pico-8 play session: hold ← + tap ❎, after a click and taps of 🅾, ❎, 🅾+❎, 🅾 in the second before t = 0

[t = 2 s] hold ← ~2s, tap ❎ ~4×
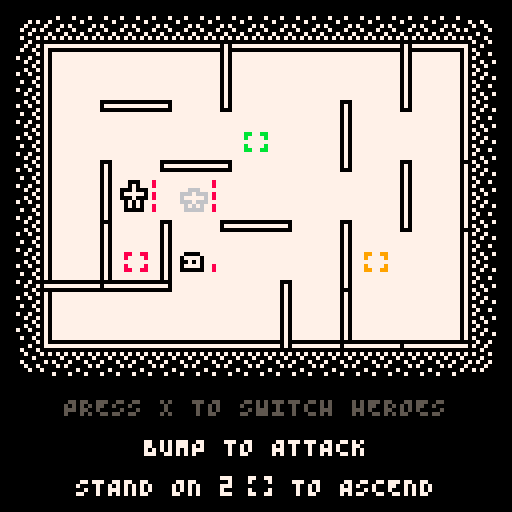
[t = 4 s] hold ← ~4s, tap ❎ ~7×
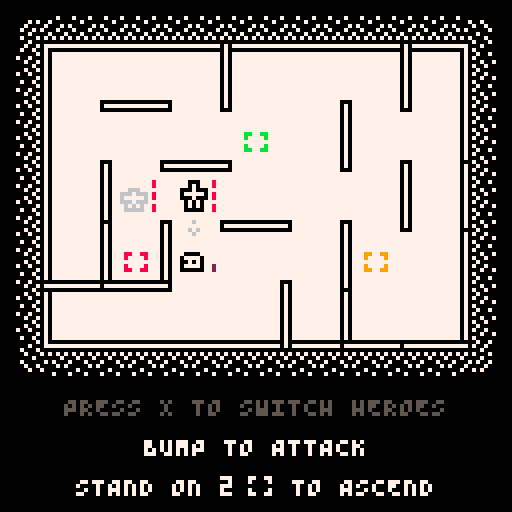

pico-8 cartridge
version 18
__lua__
function _init()
a=5
b=7
c={}
d={}
for e=1,b do
c[e]={}
for f=1,a do
c[e][f]={}
add(d,{e,f})
end
end
g={
["a_step"]=011,
["b_step"]=012,
["pad_step"]=013,
["button_step"]=021,
["advance"]=014,
["bump"]=015,
["shoot"]=016,
["jump"]=017,
["charge"]=021,
["health"]=018,
["score"]=019,
["enemy_dash"]=020,
}
h={
"a_step",
"b_step",
"pad_step",
"button_step",
"bump",
"jump",
"charge",
"health",
"score",
"enemy_dash",
"advance",
"shoot",
}
i={}
j=0
k=0
l=true
m=false
n=0
o={}
p=32
q=4
r={{0,0}}
s=false
time=0
t=false
u=false
v=false
w=007
x={}
y={}
z={}
ba={}
bb={}
bc={}
bd={}
be={}
bf={}
bg={}
bh={{-1,0},{1,0},{0,-1},{0,1}}
bi={}
bj={}
bk()
for bl in all({{2,3},{3,3},{4,3},{5,3}}) do
local bm=bn("wall_right",bl)
if bm then
bm:bo()
end
end
for bl in all({{2,3},{4,2},{6,3}}) do
local bm=bn("wall_down",bl)
if bm then
bm:bo()
end
end
bp=bq()
br=bq()
bp.bs=true
bt(bp,{3,3})
bt(br,{5,3})
bu()
bv({{2,4},{4,2},{6,4}})
function bw(bx,by,bz)
local ca={
[001]=by,
}
local cb=1
local cc=bx
for cd=1,by-1 do
cc+=cd+bz
local bl=cb+flr(cc)
ca[bl]=by-cd
cb=bl
end
return ca
end
ca=bw(12,12,4)
ce={
[001]={"baby"},
[026]={"baby","dash"},
[051]={"baby","dash","timid"},
[076]={"slime","dash","timid"},
[101]={"slime","dash","timid","grow"},
}
cf={
["baby"]=function()
cg():ch()
end,
["timid"]=function()
ci():ch()
end,
["slime"]=function()
cj():ch()
end,
["dash"]=function()
ck():ch()
end,
["grow"]=function()
cl():ch()
cl():ch()
end,
}
cm=ca[1]
cn=ce[1]
co=cp(cn)
cq(co)
cr={0,0,0}
cs=0
ct=false
cu()
music(000)
end
function _update60()
time+=1
for bl in all(y) do
if bl.cv<=0 and#bl.cw<=1 then
bl:bo()
local cx=cy(cz(bl))
if(not bl.da) db(cx,true)
end
end
if s then
if n>0 then
n-=1
elseif btnp(5) then
_init()
end
return
end
if#bj<2 then
for cd=0,3 do
if btnp(cd) then
add(bj,bh[cd+1])
end
end
if btnp(5) then
add(bj,5)
end
end
if n>0 then
n-=1
elseif bn("exit",cz(bp)) and bn("exit",cz(br)) then
j+=100
add(bi,dc())
dd({41,53},de("you escaped!"),014,007,true)
p=0
s=true
n=20
elseif bp.cv<=0 or br.cv<=0 then
add(bi,dc())
dd({46,53},de("game over"),014,007,true)
s=true
n=20
elseif l==true and#bj>0 then
if bj[1]==5 then
for bl in all(x) do
v=true
bl.bs=not bl.bs
end
df()
i["switch"]=true
else
dg():dh(bj[1])
end
del(bj,bj[1])
elseif l==false then
if di() then
dj()
bk()
bu()
bv()
p-=1
else
bu()
end
cq(y)
for bl in all(y) do
bl:dk()
end
if ce[k] then
cn=ce[k]
co=cp(cn)
cq(co)
end
k+=1
dl()
for cd=1,cr[k] do
cu()
end
if ca[k] then
cm=ca[k]
end
df()
l=true
end
dm()
local dn=false
for bl in all(h) do
if i[bl] then
dn=bl
end
i[bl]=false
end
if dn then
sfx(g[dn],3)
end
if stat(1)>1 then printh(stat(1)) end
end
function dp(dq)
local dr={0,0}
local ds={-dq[1],-dq[2]}
local dt={-dq[1]*2,-dq[2]*2}
r={dr,dt,dt,ds,dr}
end
function du(dv)
if#dv>1 then
del(dv,dv[1])
end
end
function _draw()
cls()
local cx=r[1]
camera(cx[1],cx[2])
du(r)
rectfill(11,11,116,86,007)
rect(12,12,115,85,000)
pal(006,w)
for e=12,115,8 do
spr(008,e,4)
spr(008,e,86,1,1,true,true)
end
for f=13,84,8 do
spr(007,4,f)
spr(007,116,f,1,1,true,true)
end
spr(009,4,5)
spr(010,116,5,1,1,true)
spr(010,4,85,1,1,false,true)
spr(009,116,85,1,1,true,true)
pal()
for dw in all({
z,
bb,
ba,
bf,
bd,
be,
x,
y,
bi,
bc,
}) do
for bl in all(dw) do
bl:dx()
end
end
local dy=bn("button",cz(bp))
local dz=bn("button",cz(br))
local ea=false
local eb=false
if(dy) ea=dy.color
if(dz) eb=dz.color
if s then
local ec
local ed
local ee
if p!=0 then
ec=de("you died with "..j.." gold")
else
ec=de("+100 gold for escaping")
end
local ed=64-#ec*2
print(ec,ed,99,007)
if p!=0 then
local ef=p==1 and" depth"or" depths"
ec=de(p..ef.." from the surface")
else
ec=de("total gold: "..j)
end
ed=64-#ec*2
print(ec,ed,109,007)
print(de("press x to restart"),28,119,005)
elseif not(v and u and t) then
print(de("press x to switch heroes"),16,99,v and 005 or 007)
print(de("bump to attack"),36,109,u and 005 or 007)
print(de("stand on 2"),19,119,t and 005 or 007)
palt(015,true)
pal(006,t and 005 or 007)
spr(016,61,116)
print(de("to ascend"),73,119,t and 005 or 007)
pal()
elseif eg==012 and not o[012] and(ea==012 and bp.eh==true or eb==012 and br.eh==true) then
print(de("when a hero stands on"),15,99,007)
print(",",111,99,007)
print(de("the other hero can jump"),18,109,007)
palt(15,true)
pal(005,001)
pal(006,012)
spr(018,102,96)
pal()
elseif eg==011 and not o[011] and(ea==011 and bp.eh==true or eb==011 and br.eh==true) then
print(de("when a hero stands on"),15,99,007)
print(",",111,99,007)
print(de("the other hero can shoot"),16,109,007)
palt(15,true)
pal(005,003)
pal(006,011)
spr(018,102,96)
pal()
elseif eg==008 and not o[008] and(ea==008 and bp.eh==true or eb==008 and br.eh==true) then
print(de("are refilled with health"),22,99,007)
print(de("when enemies step on them"),14,109,007)
palt(15,true)
pal(005,002)
pal(006,008)
spr(017,10,96)
pal()
elseif eg==009 and not o[009] and(ea==009 and bp.eh==true or eb==009 and br.eh==true) then
print(de("are refilled with gold"),26,99,007)
print(de("when enemies step on them"),14,109,007)
palt(15,true)
pal(005,004)
pal(006,009)
spr(017,14,96)
pal()
else
print(de("depth"),11,99,007)
print(p,34,99,007)
local ei=j..""
print(de("gold"),102,99,007)
print(ei,99-#ei*4,99,007)
spr(032,11,106,7,1)
spr(048,11,116,7,1)
spr(039,70,106,6,1)
spr(055,70,116,6,1)
end
for bl in all(bc) do
bl:dx()
end
end
function dc()
local ej={
dx=function(self)
for ek=14,114,3 do
for el=14,84,3 do
local ek=ek+(el%2*2)
if(ek<114) pset(ek,el,006)
end
end
end
}
return ej
end
function cp(dv)
local em={}
for bl in all(dv) do
add(em,bl)
end
return em
end
function en()
local en={
e=eo,
f=eo,
cw={},
ep={{010,010}},
eq={100},
er=function(self)
du(self.cw)
du(self.ep)
du(self.eq)
pal()
end,
bo=function(self)
if self.e and self.f then
del(c[self.e][self.f],self)
end
del(self.dw,self)
end,
}
return en
end
function bq()
local es=en()
es.type="hero"
es.et="enemy"
es.eu=3
es.cv=3
es.dw=x
es.eh=false
es.dh=function(self,ev)
local ew=x[1]==self and x[2] or x[1]
local ex=ey(cz(self),ev)
if ez(ex) and not bn("hero",ex) then
local fa=bn("enemy",ex)
local bm=fb(cz(self),ex)
if self.fc then
if(fa or bm) o[012]=true
if(fa) fd(fa,3,ev)
local fe=cy(cz(self))
local ff=cy(ex)
local fg={(fe[1]+ff[1])/2,fe[2]-4}
bt(self,ex)
fh(self,{fg,ff},q/2,0)
n=q
i["jump"]=true
l=false
elseif not bm then
local fi=fj(self,ev)
if self.fk and#fi>0 then
for bl in all(fi) do
fd(bl,1,{-ev[1],-ev[2]})
end
fl(self,ev)
o[011]=true
i["shoot"]=true
n=q
l=false
elseif fa then
i["bump"]=true
u=true
fd(fa,1,ev)
local fm=cy(cz(self))
local fn={fm[1]+ev[1]*4,fm[2]+ev[2]*4}
fh(self,{fn,fm},q/2,0)
n=q
l=false
else
bt(self,ex)
fh(self,{cy(ex)},q,0)
n=q
l=false
end
end
end
ew.fc=false
ew.fk=false
local em=bn("button",cz(self))
if em then
if em.color==012 then
ew.fc=true
elseif em.color==011 then
ew.fk=true
end
end
end
es.dx=function(self)
local fo=self.bs and 001 or 000
local fp=self.cw[1][1]
local fq=self.cw[1][2]
local fr=cy(cz(self))[1]
local fs=cy(cz(self))[2]
palt(015,true)
palt(000,false)
if not self.bs then
pal(000,006)
end
if self.fk then
pal(007,011)
pal(006,011)
pal(005,007)
if self.bs then
for bl in all(bh) do
local dv=cz(self)
local em={self.e+bl[1],self.f+bl[2]}
local fo=bl[2]==0 and 003 or 004
local ft
local fu
if bl[1]==-1 then
ft=true
elseif bl[2]==-1 then
fu=true
end
if#fj(self,bl)>0 and not s then
spr(fo,fr+bl[1]*8,fs+bl[2]*8,1,1,ft,fu)
end
end
end
elseif self.fc then
pal(007,012)
pal(006,012)
pal(005,007)
if self.bs then
for bl in all(bh) do
local dv=cz(self)
local em={self.e+bl[1],self.f+bl[2]}
local fo=bl[2]==0 and 003 or 004
local ft
local fu
if bl[1]==-1 then
ft=true
elseif bl[2]==-1 then
fu=true
end
if
not s and
(bn("enemy",em) or
ez(em) and fb(dv,em) and not bn("hero",em))
then
spr(fo,fr+bl[1]*8,fs+bl[2]*8,1,1,ft,fu)
end
end
end
else
pal(005,007)
if self.bs then
for bl in all(bh) do
local dv=cz(self)
local em={self.e+bl[1],self.f+bl[2]}
local fo=bl[2]==0 and 003 or 004
local ft
local fu
if bl[1]==-1 then
ft=true
elseif bl[2]==-1 then
fu=true
end
if not fb(dv,em) and bn("enemy",em) then
spr(fo,fr+bl[1]*8,fs+bl[2]*8,1,1,ft,fu)
end
end
end
end
pal(self.ep[1][1],self.ep[1][2])
spr(fo,fp,fq)
fv(fp,fq,self.cv,0,8)
self:er()
end
add(x,es)
return es
end
function fw()
local fx=en()
fx.eq={021}
fx.type="enemy"
fx.et="hero"
fx.fy=true
fx.cv=2
fx.fz=0
fx.dw=y
fx.ga=nil
fx.gb=nil
fx.dk=function(self)
if l==false then
if self.fy==true then
self.fy=false
else
self.ga=self:gc()
self.gb=self:gd()
self:ge()
self:gf()
end
end
end
fx.gc=function(self)
local gg={}
for bl in all(x) do
if gh(bl.gi,cz(self))==1 then
add(gg,bl)
end
end
if#gg>=1 then
cq(gg)
return gg[1]
else
return nil
end
end
fx.gj=function(self)
local fm=cz(self)
local ga
local gk
local gl={}
local gm
local gn=gh(bp.gi,fm)
local go=gh(br.gi,fm)
local gp=gh(bp.gq,fm)
local gr=gh(br.gq,fm)
local gs=gt(fm,x,false)
local gu=gt(fm,x,true)
if#gs>1 and#gu>0 then
gm=gu
else
gm=gs
end
cq(gm)
ga=gm[1]
gk=gh(ga.gi,fm)
local gv=gw(fm)
for bl in all(gv) do
if bn("enemy",bl) then
del(gv,bl)
end
end
for bl in all(gv) do
if gh(ga.gi,bl)<gk then
add(gl,bl)
end
end
if#gl==0 then
for bl in all(gv) do
if gh(ga.gq,bl)<gk then
add(gl,bl)
end
end
end
if#gl==0 then
gl=gv
end
if#gl>0 then
cq(gl)
return gl[1]
end
end
fx.gd=function(self)
if not self.ga then
return self:gj()
end
end
fx.ge=function(self)
if self.ga then
local ev=gx(cz(self),cz(self.ga))
fd(self.ga,1,ev)
local fm=cy(cz(self))
local fn={fm[1]+ev[1]*4,fm[2]+ev[2]*4}
fh(self,{fn,fm},q/2,2)
n=q
i["bump"]=true
end
end
fx.gf=function(self)
if self.gb then
bt(self,self.gb)
fh(self,{cy(self.gb)},q,0)
n=q
end
end
fx.dx=function(self)
local fo=self.eq[1]
local fp=self.cw[1][1]
local fq=self.cw[1][2]
palt(015,true)
palt(000,false)
if self.fy and l==false or self.fy and n==0 then
pal(000,006)
end
pal(self.ep[1][1],self.ep[1][2])
spr(fo,fp,fq)
local gy=self.fz==012 and 3 or self.fz>0 and 1 or 0
fv(fp,fq,self.cv,gy,8)
if self.cv>=1 and self.fz>006 and not s then
pal(006,self.fz)
spr(002,fp,fq)
end
self:er()
end
fx.ch=function(self)
local gz={}
for bl in all(d) do
if
not bn("hero",bl) and
not bn("enemy",bl) and
gh(bp.gi,bl)>=3 and
gh(br.gi,bl)>=3
then
add(gz,bl)
end
end
if#gz>0 then
cq(gz)
bt(self,gz[1])
else
self:bo()
end
end
add(y,fx)
return fx
end
function ci()
local fx=fw()
fx.eq={021}
fx.cv=1
fx.gd=function(self)
if not self.ga then
local fm=cz(self)
local gb=self:gj()
if gb then
if
gh(bp.gi,gb)>1 and
gh(br.gi,gb)>1
then
return gb
else
local dq=gx(cz(self),gb)
local dv=cy(cz(self))
local em={dv[1]+dq[1]*2,dv[2]+dq[2]*2}
self.eq=ha({027,021})
end
end
end
end
return fx
end
function ck()
local fx=fw()
fx.eq={026}
fx.cv=1
fx.dq={0,0}
fx.gc=function(self)
local ga
for dq in all(bh) do
local hb=fj(self,dq)[1]
if hb and ga then
local hc=gh(hb.gi,cz(self))
local hd=gh(ga.gi,cz(self))
if hc<hd then
ga=hb
self.dq=dq
end
elseif hb then
ga=hb
self.dq=dq
end
end
if ga then
return ga
else
self.dq={0,0}
return nil
end
end
fx.gd=function(self)
if not self.ga then
return self:gj()
end
end
fx.ge=function(self)
if self.ga then
fd(self.ga,1,self.dq)
local gy=cz(self.ga)
local he=cz(self)
local hf={he}
while true do
he=ey(he,self.dq)
if hg(he,gy) then
break
end
add(hf,he)
end
for cd=1,#hf do
local em=bn("button",hf[cd])
local hh=bn("charge",hf[cd])
if em and(em.color==009 or em.color==008) and not hh then
em:hi(cd*2)
end
db(cy(hf[cd]),false,1,4+cd*8)
end
bt(self,gy)
fh(self,{cy(gy)},q,0)
n=q
i["enemy_dash"]=true
self.cv=0
end
end
return fx
end
function cj()
local fx=fw()
fx.eq={022}
fx.gf=function(self)
if self.gb then
bt(cg(),cz(self))
bt(self,self.gb)
fh(self,{cy(self.gb)},q,0)
n=q
self.fy=true
end
end
fx.ge=function(self)
if self.ga then
local ev=gx(cz(self),cz(self.ga))
fd(self.ga,1,ev)
local fm=cy(cz(self))
local fn={fm[1]+ev[1]*4,fm[2]+ev[2]*4}
fh(self,{fn,fm},q/2,2)
n=q
i["enemy_bump"]=true
self.fy=true
end
end
return fx
end
function cg()
local fx=fw()
fx.cv=1
fx.eq={023}
return fx
end
function cz(hj)
return{hj.e,hj.f}
end
function hk(hl)
local dv=gw(hl)
local em={}
for bl in all(dv) do
if
not bn("enemy",bl) and
not bn("hero",bl)
then
add(em,bl)
end
end
return em
end
function cl()
local fx=fw()
fx.cv=1
fx.eq={024}
fx.hm="grow"
fx.hn=function(self)
local ho={}
for bl in all(y) do
if bl.hm=="grow"then
add(ho,bl)
end
end
del(ho,self)
cq(ho)
return ho
end
fx.hp=function(self)
local fm=cz(self)
local ho=self:hn()
local gl={}
local gm
local hq=gt(cz(self),ho,false)
local hr=gt(cz(self),ho,true)
if#hq>1 and#hr>0 then
gm=hr
else
gm=hq
end
cq(gm)
local ga=gm[1]
local gk=gh(ga.gi,fm)
if gk==0 then
return nil
end
local gv=gw(cz(self))
for bl in all(gv) do
local fa=bn("enemy",bl)
if
bn("hero",bl) or
fa and fa.hm!="grow"
then
del(gv,bl)
end
end
for bl in all(gv) do
if gh(ga.gi,bl)<gk then
add(gl,bl)
end
end
if#gl==0 then
for bl in all(gv) do
if gh(ga.gq,bl)<gk then
add(gl,bl)
end
end
end
if#gl==0 then
gl=gv
end
if#gl>0 then
cq(gl)
return gl[1]
end
end
fx.gd=function(self)
if#self:hn()>0 then
return self:hp()
elseif not self.ga then
return self:gj()
end
end
fx.gf=function(self)
if self.cv>0 then
if self.gb then
bt(self,self.gb)
fh(self,{cy(self.gb)},q,0)
n=q
end
for bl in all(c[self.e][self.f]) do
if bl!=self and bl.hm=="grow"then
self.cv=0
self.da=true
bl.cv=0
bt(hs(),cz(self))
end
end
end
end
fx.gc=function(self)
local ho=self:hn()
if#ho==0 then
local gg={}
for bl in all(x) do
if gh(bl.gi,cz(self))==1 then
add(gg,bl)
end
end
if#gg>0 then
cq(gg)
return gg[1]
end
end
end
fx.ch=function(self)
function ht(hu,hv)
for bl in all(hv) do
if
bl.e and bl.f and
gh(bl.gi,hu)<5
then
return true
end
end
return false
end
local gz={}
local hv={}
for bl in all(y) do
if bl.hm=="grow"then
add(hv,bl)
end
end
for bl in all(d) do
if not ht(bl,hv) then
add(gz,bl)
end
end
for bl in all(gz) do
if
bn("enemy",bl) or
gh(bp.gi,bl)<3 or
gh(br.gi,bl)<3
then
del(gz,bl)
end
end
if#gz>0 then
cq(gz)
bt(self,gz[1])
self.gi=hw(cz(self))
self.gq=hw(cz(self),{"enemy","hero"})
else
self:bo()
end
end
return fx
end
function hs()
local fx=fw()
fx.cv=3
fx.eq={025}
return fx
end
function gt(hl,hx,hy)
local hy=hy or{}
local gt={hx[1]}
for cd=2,#hx do
local hz=gh(hy and gt[1].gq or gt[1].gi,hl)
local ia=gh(hy and hx[cd].gq or hx[cd].gi,hl)
if ia<hz then
gt={hx[cd]}
elseif ia==hz then
add(gt,hx[cd])
end
end
return gt
end
function fl(hj,dq)
local bm=nil
local ib=cz(hj)
while bm==nil do
local ex={ib[1]+dq[1],ib[2]+dq[2]}
if
not ez(ex) or
fb(ib,ex)
then
bm=ib
end
ib=ex
end
local dv=cy(cz(hj))
local em=cy(bm)
local ic=dv[1]
local id=dv[2]
local ie=em[1]
local ig=em[2]
if hg(dq,{0,-1}) then
ic+=3
ie+=3
id-=3
ig+=0
elseif hg(dq,{0,1}) then
ic+=3
ie+=3
id+=10
ig+=7
elseif hg(dq,{-1,0}) then
ic-=3
ie+=0
id+=3
ig+=3
elseif hg(dq,{1,0}) then
ic+=10
ie+=7
id+=3
ig+=3
end
local fl={
ih=6,
dx=function(self)
rectfill(ic,id,ie,ig,011)
self.ih-=1
if self.ih==0 then
del(bc,self)
end
end,
}
add(bc,fl)
end
function ha(dr,ii)
local ii=ii or q
local ds={}
for bl in all(dr) do
for cd=1,ii do
add(ds,bl)
end
end
return ds
end
function ij(ik)
local il={}
for dw in all(ik) do
for bl in all(dw) do
add(il,bl)
end
end
return il
end
function fv(im,io,ip,iq,bz)
for cd=1,ip do
pset(im+bz,io+10-cd*3,not s and flr(time/24)%2==0 and 002 or 008)
pset(im+bz,io+9-cd*3,not s and flr(time/24)%2==0 and 002 or 008)
end
for cd=1,ip-iq do
pset(im+bz,io+10-cd*3,008)
pset(im+bz,io+9-cd*3,008)
end
end
function dl()
cr[k+2]=0
if k-cs>=cm then
if flr(rnd(2))==1 then
cr[k+1]+=1
else
cr[k]+=1
end
cs=k
end
end
function cu()
if#co==0 then
co=cp(cn)
cq(co)
end
cf[co[1]]()
del(co,co[1])
end
function dg()
if bp.bs then
return bp
else
return br
end
end
function ir(color)
if(color==012) return 001
if(color==008) return 002
if(color==011) return 003
if(color==009) return 004
if(color==014) return 002
end
function de(is)
local it=""
local dt
for cd=1,#is do
local dr=sub(is,cd,cd)
if dr!="^"then
if not dt then
for iu=1,26 do
if dr==sub("abcdefghijklmnopqrstuvwxyz",iu,iu) then
dr=sub("ABCDEFGHIJKLMNOPQRSTUVWXYZ[\\",iu,iu)
end
end
end
it=it..dr
dt=true
end
dt=not dt
end
return it
end
function ez(cz)
local iv=cz[1]
local iw=cz[2]
if
iv<1 or
iv>b or
iw<1 or
iw>a
then
return false
end
return true
end
function fh(hj,ix,ih,iy)
local iz={}
local hh=hj.cw[1]
for cd=1,iy do
add(iz,hh)
end
for bl in all(ix) do
local ja={(bl[1]-hh[1])/ih,(bl[2]-hh[2])/ih}
for iu=1,ih do
local jb=hh[1]+ja[1]
local jc=hh[2]+ja[2]
local bl={jb,jc}
add(iz,bl)
hh=bl
end
end
hj.cw=iz
end
function bt(hj,hu)
if not ez(hu) then
return
end
if hj.type=="hero"and hj.e then
hj.eh=false
local em=bn("button",hu)
local iz=bn("pad",hu)
if hj==bp then
i["a_step"]=true
local jd=bn("button",cz(br))
if(jd and not o[jd.color] and br.eh==true) eg=jd.color
else
i["b_step"]=true
local jd=bn("button",cz(bp))
if(jd and not o[jd.color] and bp.eh==true) eg=jd.color
end
if iz then
i["pad_step"]=true
elseif em then
local hh=bn("charge",hu) and true or false
if em.color==011 or em.color==012 then
i["button_step"]=true
end
if em.color and not o[em.color] and not hh then
hj.eh=true
eg=em.color
end
end
end
if hj.e then
del(c[hj.e][hj.f],hj)
end
add(c[hu[1]][hu[2]],hj)
hj.e=hu[1]
hj.f=hu[2]
if hj.cw and#hj.cw==0 then
local je=cy(hu)
if hj.type=="enemy"then
for cd=-4,0 do
add(hj.cw,{je[1],je[2]+cd})
end
else
hj.cw={je}
end
end
if hj.type=="enemy"then
local em=bn("button",cz(hj))
local hh=bn("charge",cz(hj))
if em and em.color==008 and not hh then
em:hi()
o[008]=true
i["charge"]=true
elseif em and em.color==009 and not hh then
em:hi()
o[009]=true
i["charge"]=true
end
end
end
function bu()
for bl in all(x) do
bl.gi=hw(cz(bl))
bl.gq=hw(cz(bl),{"enemy"})
end
for bl in all(y) do
if bl.hm=="grow"then
bl.gi=hw(cz(bl))
bl.gq=hw(cz(bl),{"enemy","hero"})
end
end
end
function dm()
for jf in all(x) do
local hh=bn("charge",cz(jf))
if hh then
if hh.color==008 then
if jf.cv<jf.eu then
jf.cv=min(jf.cv+1,jf.eu)
dd(jf,de("+1 health"),008,007)
else
dd(jf,de("+0 health"),008,007)
end
i["health"]=true
elseif hh.color==009 then
j+=1
dd(jf,de("+1 gold"),009,007)
i["score"]=true
end
hh:bo()
end
end
end
function cy(jg)
local ie=jg[1]-1
local ig=jg[2]-1
return{ie*15+15,ig*15+15}
end
function cq(jh)
for cd=#jh,1,-1 do
local iu=flr(rnd(cd))+1
jh[cd],jh[iu]=jh[iu],jh[cd]
end
end
function ch(hj,ji)
local gz={}
for bl in all(d) do
local jj=true
local e=bl[1]
local f=bl[2]
local cz=c[e][f]
for jk in all(cz) do
for jl in all(ji) do
if jk.type==jl then
jj=false
end
end
end
if jj then
add(gz,{e,f})
end
end
local jm=flr(rnd(#gz))+1
local hu=gz[jm]
bt(hj,hu)
end
function dd(jn,jo,jp,jq,jr)
local he={
jn=jn,
ek=function(self)
return#jn==2 and self.jn[1] or self.jn.cw[1][1]-#jo*2+4
end,
el=function(self)
return#jn==2 and self.jn[2] or self.jn.cw[1][2]
end,
js=0,
jh=0,
dx=function(self)
local bx={self:ek(),self:el()+self.js}
for ek in all({-1,0,1}) do
for el in all({-1,0,1,2}) do
local bl={ek,el}
local jt=ey(bx,bl)
print(jo,jt[1],jt[2],jq)
end
end
print(jo,bx[1],bx[2]+1,ir(jp))
print(jo,bx[1],bx[2],jp)
if self.jh<96 then
self.jh+=1
self.js=max(-8,self.js-1)
elseif not jr then
del(bc,self)
end
pal()
end,
}
add(bc,he)
return he
end
function db(je,ju,jv,ih)
local jv=jv or 8
local ih=ih or 15
function jw(je,ih,ju)
local jx=ju and{1,-1,1.5,-1.5,2,-2} or{0}
local jy=cp(jx)
cq(jx)
cq(jy)
local jz={
ka=je[1],
kb=je[2],
jx=jx[1],
jy=jy[1],
kc=ih,
ih=ih,
fo=011,
kd=1,
dx=function(self)
if self.ih==flr(self.kc*2/3) then
self.fo=005
self.kd/=3
elseif self.ih==flr(self.kc*1/3) then
self.fo=006
self.kd/=3
end
palt(015,true)
self.ka+=self.jx*self.kd
self.kb+=self.jy*self.kd
spr(self.fo,self.ka,self.kb)
self.ih-=1
if self.ih<=0 then
del(bd,self)
end
pal()
end
}
add(bd,jz)
end
for cd=1,jv do
jw(je,ih,ju)
end
end
function ke(kf,cz)
for bl in all(kf) do
if cz[1]==bl[1] and cz[2]==bl[2] then
return true
end
end
return false
end
function bn(type,cz)
if ez(cz) then
local e=cz[1]
local f=cz[2]
for cd=1,#c[e][f] do
local bl=c[e][f][cd]
if bl.type==type then
return bl
end
end
end
return false
end
function kg(kh,cz)
local ki=false
for bl in all(kh) do
if bn(bl,cz) then
ki=true
end
end
return ki
end
function gw(cz)
local kj=cz[1]
local kk=cz[2]
local gv={}
local kl={kj,kk-1}
local km={kj,kk+1}
local kn={kj-1,kk}
local ko={kj+1,kk}
local kp={kl,km,kn,ko}
for bl in all(kp) do
if
ez(bl) and
fb(cz,bl)==false
then
add(gv,bl)
end
end
return gv
end
function fj(hj,ev)
local ib=cz(hj)
local gg={}
while true do
local ex={ib[1]+ev[1],ib[2]+ev[2]}
local ga=bn(hj.et,ex)
if
not ez(ex) or
fb(ib,ex) or
bn(hj.type,ex) and not ga
then
return gg
end
if ga then
add(gg,ga)
end
ib=ex
end
end
function ey(cz,dq)
return{cz[1]+dq[1],cz[2]+dq[2]}
end
function df()
local jf=dg()
for bl in all(y) do
bl.fz=0
if gh(jf.gi,cz(bl))==1 then
bl.fz=006
end
end
for dq in all(bh) do
if jf.fk then
local gg=fj(jf,dq)
for bl in all(gg) do
bl.fz=011
end
elseif jf.fc then
local fa=bn("enemy",ey(cz(jf),dq))
if fa then
fa.fz=012
end
end
end
end
function di()
return bn("pad",cz(bp)) and bn("pad",cz(br))
end
function dj()
t=true
local kq
for bl in all(z) do
if
bl!=bn("pad",cz(bp)) and
bl!=bn("pad",cz(br))
then
kq=bl
end
end
kr(kq.color):ch({kq.e,kq.f})
i["advance"]=true
end
function fd(ga,ks,ev)
ga.cv-=ks
if ga.type=="enemy"then
if ga.cv<=0 then
i["bump"]=true
end
end
local kt={000,008}
local f={010,010}
ga.ep={f,f,kt,kt,kt,kt,f}
dp(ev)
end
function gx(dr,ds)
local fr=dr[1]
local fs=dr[2]
local ku=ds[1]
local kv=ds[2]
if ku==fr and kv==fs-1 then
return{0,-1}
elseif ku==fr and kv==fs+1 then
return{0,1}
elseif ku==fr-1 and kv==fs then
return{-1,0}
elseif ku==fr+1 and kv==fs then
return{1,0}
else
return false
end
end
function hg(dr,ds)
return dr[1]==ds[1] and dr[2]==ds[2]
end
function kw(dr,ds)
local kx=abs(dr[1]-ds[1])
local ky=abs(dr[2]-ds[2])
return kx+ky
end
function hw(hl,hy)
local hy=hy or{}
local kz={hl}
local la={}
local gl=0
local lb={}
for e=1,b do
lb[e]={}
for f=1,a do
lb[e][f]=1000
end
end
lb[hl[1]][hl[2]]=0
while#kz>0 do
for cd=1,#kz do
local fm=kz[cd]
for bl in all(gw(fm)) do
if lb[bl[1]][bl[2]]==1000 then
lb[bl[1]][bl[2]]=gl+1
if
not ke(la,bl) and
not kg(hy,bl)
then
add(la,bl)
end
end
end
end
gl+=1
kz=la
la={}
end
return lb
end
function gh(map,cz)
return map[cz[1]][cz[2]]
end
function fb(lc,ld)
local le=lc[1]
local lf=lc[2]
local lg=ld[1]
local lh=ld[2]
if lg==le and lh==lf-1 then
return bn("wall_down",ld) and true or false
elseif lg==le and lh==lf+1 then
return bn("wall_down",lc) and true or false
elseif lg==le-1 and lh==lf then
return bn("wall_right",ld) and true or false
elseif lg==le+1 and lh==lf then
return bn("wall_right",lc) and true or false
end
end
function li()
for bl in all(bf) do
del(c[bl.e][bl.f],bl)
del(bf,bl)
end
bf={}
end
function bk()
li()
lj()
while not lk() do
li()
lj()
end
end
function ll(type)
local lm={
e=eo,
f=eo,
type=type,
dx=function(self)
palt(0,false)
local im=(self.e-1)*8+(self.e-1)*7+15
local io=(self.f-1)*8+(self.f-1)*7+15
local ln=im+11
local lo=io+11
local lp=im+11
local lq=io+11
if self.type=="wall_right"then
lo=io-4
elseif self.type=="wall_down"then
ln=im-4
end
local lr=ln-1
local lt=lo-1
local lu=lp+1
local lv=lq+1
rectfill(lr,lt,lu,lv,000)
rectfill(ln,lo,lp,lq,007)
pal()
end,
bo=function(self)
del(c[self.e][self.f],self)
del(bf,self)
end,
}
add(bf,lm)
return lm
end
function lj()
for cd=1,12 do
ch(ll("wall_right"),{"wall_right"})
end
for cd=1,9 do
ch(ll("wall_down"),{"wall_down"})
end
end
function lk()
local kz={{1,1}}
local la={}
local lw={}
for e=1,b do
lw[e]={}
for f=1,a do
lw[e][f]=false
end
end
while#kz>0 do
for fm in all(kz) do
local gv=gw(fm)
local lx=fm[1]
local ly=fm[2]
lw[lx][ly]=true
for bl in all(gv) do
if lw[bl[1]][bl[2]]==false then
if ke(la,bl)==false then
add(la,bl)
end
end
end
end
kz=la
la={}
end
for bl in all(d) do
if lw[bl[1]][bl[2]]==false then
return false
end
end
return true
end
function bv(lz)
local lz=lz or{}
if#bg==0 then
bg={008,008,008,009,011,012}
cq(bg)
end
for bl in all(z) do
bl:bo()
end
if#ba==a*b-4 then
for cd=1,2 do
local ma={
e=eo,
f=eo,
cw={},
type="exit",
dx=function(self)
palt(015,true)
local fp=self.cw[1][1]
local fq=self.cw[1][2]
spr(020,fp,fq)
pal()
end,
}
add(bb,ma)
ch(ma,{"button","hero","exit"})
end
return
end
local mb={008,009,011,012}
del(mb,bg[1])
del(bg,bg[1])
local z={mc(mb[1]),mc(mb[2]),mc(mb[3])}
if#lz>0 then
cq(lz)
for cd=1,#z do
bt(z[cd],lz[cd])
end
else
local md={}
for bl in all(d) do
if
not bn("pad",bl) and
not bn("button",bl) and
not bn("hero",bl)
then
add(md,bl)
end
end
local me={}
for bl in all(md) do
if
gh(bp.gi,bl)>=3 and
gh(br.gi,bl)>=3
then
add(me,bl)
del(md,bl)
end
end
local mf={}
for bl in all(md) do
if
gh(bp.gi,bl)>=2 and
gh(br.gi,bl)>=2
then
add(mf,bl)
del(md,bl)
end
end
cq(me)
cq(mf)
cq(md)
for cd=1,#z do
if me[1] then
bt(z[cd],me[1])
del(me,me[1])
elseif mf[1] then
bt(z[cd],mf[1])
del(mf,mf[1])
else
bt(z[cd],md[1])
del(md,md[1])
end
end
end
end
function mc(color)
local iz=en()
iz.eq={016}
iz.type="pad"
iz.color=color
iz.dw=z
iz.dx=function(self)
local fo=self.eq[1]
local fp=self.cw[1][1]
local fq=self.cw[1][2]
palt(015,true)
palt(000,false)
pal(006,color)
spr(fo,fp,fq)
self:er()
end
add(z,iz)
return iz
end
function mg(color,mh,bz)
local hh=en()
local fx=mh or 0
local bz=bz or-8
hh.type="charge"
hh.color=color
hh.dw=be
hh.bz=bz
hh.n=q+fx
hh.dx=function(self)
if self.n>0 then
self.n-=1
else
palt(015,true)
palt(000,false)
pal(006,color)
pal(005,ir(color))
local fp=self.cw[1][1]
local fq=self.cw[1][2]-2
spr(019,fp,fq+self.bz)
self.bz=min(self.bz+1,0)
pal()
end
end
add(be,hh)
return hh
end
function kr(color)
local em=en()
local eq
local hi
if color==011 or color==012 then
eq=ij({ha({018},12),ha({016},9),ha({018},6),ha({016},3),{018}})
hi=function(self,mh,bz)
return
end
elseif color==008 or color==009 then
eq=ij({ha({028},12),ha({016},9),ha({028},6),ha({016},3),{017}})
hi=function(self,mh,bz)
bt(mg(color,mh,bz),cz(self))
end
end
em.eq=eq
em.type="button"
em.color=color
em.dw=ba
em.hi=hi
em.ch=function(self,cz)
bt(self,cz)
self:hi(26,0)
end
em.dx=function(self)
local fo=self.eq[1]
local fp=self.cw[1][1]
local fq=self.cw[1][2]
palt(015,true)
palt(000,false)
pal(006,color)
pal(005,ir(self.color))
spr(fo,fp,fq)
self:er()
end
add(ba,em)
return em
end
__gfx__
ffffffffff000fffffffffffffffffffffffffffffffffffffffffff00000707007000700007070000070070ffffffff00000000000000000000000000000000
ffffffffff070ffffff6fffffff555ffffffffffffffffffffffffff70070007700000000070000700700700ffffffff00000000000000000000000000000000
ff000fff0007000ffff6ffffff5565ffff565fffffffffffffffffff00700707000707000700707007000007ffffffff00000000000000000000000000000000
0007000f0777770fffffffffff6556fff55555fffff6ffffffffffff00007007007000700007000000007000ff666fff00000000000000000000000000000000
0777770f0007000f66fff66fff5565fff56565ffff666ffffff6ffff00700707700070000700070700700070ff666fff00000000000000000000000000000000
0007000ff07070fffffffffffff555fff55655fffff6ffffffffffff70070007070707070007000007000700ff666fff00000000000000000000000000000000
f07070fff07070fffff6ffffffffffffffffffffffffffffffffffff00000707000000000070070700070007ffffffff00000000000000000000000000000000
f00000fff00000fffff6ffffffffffffffffffffffffffffffffffff07007007777777770700700700000707ffffffff00000000000000000000000000000000
fffffffffffffffffff65fffffffffffffffffffffffffffffffffffffffffffffffffff000000fffffffffffffffffffff66fff000000000000000000000000
fffffffffffffffffff65ffffff77fffeeeeeeee00000fffffffffffffffffff000000ff077770ffffffffffffffffffff6765ff000000000000000000000000
fffffffffffffffffff65fffff7667ffeffffffe07070ffff0000fffffffffff077770ff007070ff000000ff00000fffff6665ff000000000000000000000000
f66ff66ffffffffff666555ff767657fefeeeefe07070fff077770fff0000fff007070ff077770ff077770ff07070ffffff55fff000000000000000000000000
f6ffff6ff6ffff5ffff66ffff766657fefeffefe077770ff077770ff077770ff077770ff007770ff007070ff07070ffff6ffff5f000000000000000000000000
fffffffff666555ff666555fff7557ffefeeeefe007070ff007070ff007070ff0077770ff077770f0777770f077770fff666555f000000000000000000000000
f6ffff6ffff66ffffff66ffffff77fffeffffffe077770ff0777770f077770fff070700ff070700f0707070f077770fffff66fff000000000000000000000000
f66ff66ff666555ff666555fffffffffeeeeeeee000000ff0000000f000000fff00000fff00000ff0000000f000000fff666555f000000000000000000000000
00000000000000b30000000000000000000000000000000000000000000000000000000000000000009900000000000000000000000000000000000000000000
00000000000000b30000000000000000000000000000000000000000000000000000000000000000097940000000000000000000000000000000000000000000
00000000000000b300000000000b0000000000000000000000000000000000000000000000000000099940000000000000000000000000000000000000000000
000000000000bbb333000000000b0000000000000000000000000000000000000000000000000000004400000000000000000000000000000000000000000000
00700000700000bb000077700bbbbb00077070700770077077700000000000070009000040077700900004007770077070007700000000000000000000000000
777770077700bbb333000000000b0000700070707070707007000000777700777009994440000000999444007000707070007070000000000000000000000000
00700000700000bb0000777000b0b000007077707070707007000000070700070000094000077700009900007070707070007070000000000000000000000000
070700000000bbb33300000000b0b000770070707700770007000000777700000009994440000000999444007770770077707700000000000000000000000000
00000000000000c10000000000000000000000000000000000000000000000000000000000000000008800000000000000000000000000000000000000000000
00000000000000c10000000000000000000000000000000000000000000000000000000000000000087820000000000000000000000000000000000000000000
00000000000000c100000000000c0000000000000000000000000000000000000000000000000000088820000000000000000000000000000000000000000000
000000000000ccc111000000000c0000000000000000000000000000000000000000000000000000002200000000000000000000000000000000000000000000
00700000700000cc000077700ccccc00777070707770777000000000000000070008000020077700800002007070777077707000000000000000000000000000
777770077700ccc111000000000c0000070070707770707000000000777700777008882220000000888222007070770070707000000000000000000000000000
00700000700000cc0000777000c0c000070070707070777000000000070700070000088000077700008800007770700077707000000000000000000000000000
070700000000ccc11100000000c0c000770007707070700000000000777700000008882220000000888222007070777070707770000000000000000000000000
00000000000000000000000000000000000000000000000000000000000000000000000000000000000000000000000000000000000000000000000000000000
00000000000000000000000000000000000000000000000000000000000000000000000000000000000000000000000000000000000000000000000000000000
00000000000000000000000000000000000000000000000000000000000000000000000000000000000000000000000000000000000000000000000000000000
00000000000000000000000000000000000000000000000000000000000000000000000000000000000000000000000000000000000000000000000000000000
00000000000000000000000000000000000000000000000000000000000000000000000000000000000000000000000000000000000000000000000000000000
00000000000000000000000000000000000000000000000000000000000000000000000000000000000000000000000000000000000000000000000000000000
00000000000000000000000000000000000000000000000000000000000000000000000000000000000000000000000000000000000000000000000000000000
00000000000000000000000000000000000000000000000000000000000000000000000000000000000000000000000000000000000000000000000000000000
00000000000000000000000000000000000000000000000000000000000000000000000000000000000000000000000000000000000000000000000000000000
00000000000000000000000000000000000000000000000000000000000000000000000000000000000000000000000000000000000000000000000000000000
00000000000000000000000000000000000000000000000000000000000000000000000000000000000000000000000000000000000000000000000000000000
00000000000000000000000000000000000000000000000000000000000000000000000000000000000000000000000000000000000000000000000000000000
00000000000000000000000000000000000000000000000000000000000000000000000000000000000000000000000000000000000000000000000000000000
00000000000000000000000000000000000000000000000000000000000000000000000000000000000000000000000000000000000000000000000000000000
00000000000000000000000000000000000000000000000000000000000000000000000000000000000000000000000000000000000000000000000000000000
00000000000000000000000000000000000000000000000000000000000000000000000000000000000000000000000000000000000000000000000000000000
00000000000000000000000000000000000000000000000000000000000000000000000000000000000000000000000000000000000000000000000000000000
00000000000000000000000000000000000000000000000000000000000000000000000000000000000000000000000000000000000000000000000000000000
00000000000000000000000000000000000000000000000000000000000000000000000000000000000000000000000000000000000000000000000000000000
00000000000000000000000000000000000000000000000000000000000000000000000000000000000000000000000000000000000000000000000000000000
00000000000000000000000000000000000000000000000000000000000000000000000000000000000000000000000000000000000000000000000000000000
00000000000000000000000000000000000000000000000000000000000000000000000000000000000000000000000000000000000000000000000000000000
00000000000000000000000000000000000000000000000000000000000000000000000000000000000000000000000000000000000000000000000000000000
00000000000000000000000000000000000000000000000000000000000000000000000000000000000000000000000000000000000000000000000000000000
00000000000000000000000000000000000000000000000000000000000000000000000000000000000000000000000000000000000000000000000000000000
00000000000000000000000000000000000000000000000000000000000000000000000000000000000000000000000000000000000000000000000000000000
00000000000000000000000000000000000000000000000000000000000000000000000000000000000000000000000000000000000000000000000000000000
00000000000000000000000000000000000000000000000000000000000000000000000000000000000000000000000000000000000000000000000000000000
00000000000000000000000000000000000000000000000000000000000000000000000000000000000000000000000000000000000000000000000000000000
00000000000000000000000000000000000000000000000000000000000000000000000000000000000000000000000000000000000000000000000000000000
00000000000000000000000000000000000000000000000000000000000000000000000000000000000000000000000000000000000000000000000000000000
00000000000000000000000000000000000000000000000000000000000000000000000000000000000000000000000000000000000000000000000000000000
00000000000000000000000000000000000000000000000000000000000000000000000000000000000000000000000000000000000000000000000000000000
00000000000000000000000000000000000000000000000000000000000000000000000000000000000000000000000000000000000000000000000000000000
00000000000000000000000000000000000000000000000000000000000000000000000000000000000000000000000000000000000000000000000000000000
00000000000000000000000000000000000000000000000000000000000000000000000000000000000000000000000000000000000000000000000000000000
00000000000000000000000000000000000000000000000000000000000000000000000000000000000000000000000000000000000000000000000000000000
00000000000000000000000000000000000000000000000000000000000000000000000000000000000000000000000000000000000000000000000000000000
00000000000000000000000000000000000000000000000000000000000000000000000000000000000000000000000000000000000000000000000000000000
00000000000000000000000000000000000000000000000000000000000000000000000000000000000000000000000000000000000000000000000000000000
00000000000000000000000000000000000000000000000000000000000000000000000000000000000000000000000000000000000000000000000000000000
00000000000000000000000000000000000000000000000000000000000000000000000000000000000000000000000000000000000000000000000000000000
00000000000000000000000000000000000000000000000000000000000000000000000000000000000000000000000000000000000000000000000000000000
00000000000000000000000000000000000000000000000000000000000000000000000000000000000000000000000000000000000000000000000000000000
00000000000000000000000000000000000000000000000000000000000000000000000000000000000000000000000000000000000000000000000000000000
00000000000000000000000000000000000000000000000000000000000000000000000000000000000000000000000000000000000000000000000000000000
00000000000000000000000000000000000000000000000000000000000000000000000000000000000000000000000000000000000000000000000000000000
00000000000000000000000000000000000000000000000000000000000000000000000000000000000000000000000000000000000000000000000000000000
00000000000000000000000000000000000000000000000000000000000000000000000000000000000000000000000000000000000000000000000000000000
00000000000000000000000000000000000000000000000000000000000000000000000000000000000000000000000000000000000000000000000000000000
00000000000000000000000000000000000000000000000000000000000000000000000000000000000000000000000000000000000000000000000000000000
00000000000000000000000000000000000000000000000000000000000000000000000000000000000000000000000000000000000000000000000000000000
00000000000000000000000000000000000000000000000000000000000000000000000000000000000000000000000000000000000000000000000000000000
00000000000000000000000000000000000000000000000000000000000000000000000000000000000000000000000000000000000000000000000000000000
00000000000000000000000000000000000000000000000000000000000000000000000000000000000000000000000000000000000000000000000000000000
00000000000000000000000000000000000000000000000000000000000000000000000000000000000000000000000000000000000000000000000000000000
00000000000000000000000000000000000000000000000000000000000000000000000000000000000000000000000000000000000000000000000000000000
00000000000000000000000000000000000000000000000000000000000000000000000000000000000000000000000000000000000000000000000000000000
00000000000000000000000000000000000000000000000000000000000000000000000000000000000000000000000000000000000000000000000000000000
00000000000000000000000000000000000000000000000000000000000000000000000000000000000000000000000000000000000000000000000000000000
00000000000000000000000000000000000000000000000000000000000000000000000000000000000000000000000000000000000000000000000000000000
00000000000000000000000000000000000000000000000000000000000000000000000000000000000000000000000000000000000000000000000000000000
00000000000000000000000000000000000000000000000000000000000000000000000000000000000000000000000000000000000000000000000000000000
00000000000000000000000000000000000000000000000000000000000000000000000000000000000000000000000000000000000000000000000000000000
00000000000000000000000000000000000000000000000000000000000000000000000000000000000000000000000000000000000000000000000000000000
00000000000000000000000000000000000000000000000000000000000000000000000000000000000000000000000000000000000000000000000000000000
00000000000000000000000000000000000000000000000000000000000000000000000000000000000000000000000000000000000000000000000000000000
00000000000000000000000000000000000000000000000000000000000000000000000000000000000000000000000000000000000000000000000000000000
00000000000000000000000000000000000000000000000000000000000000000000000000000000000000000000000000000000000000000000000000000000
00000000000000000000000000000000000000000000000000000000000000000000000000000000000000000000000000000000000000000000000000000000
00000000000000000000000000000000000000000000000000000000000000000000000000000000000000000000000000000000000000000000000000000000
00000000000000000000000000000000000000000000000000000000000000000000000000000000000000000000000000000000000000000000000000000000
00000000000000000000000000000000000000000000000000000000000000000000000000000000000000000000000000000000000000000000000000000000
00000000000000000000000000000000000000000000000000000000000000000000000000000000000000000000000000000000000000000000000000000000
00000000000000000000000000000000000000000000000000000000000000000000000000000000000000000000000000000000000000000000000000000000
00000000000000000000000000000000000000000000000000000000000000000000000000000000000000000000000000000000000000000000000000000000
00000000000000000000000000000000000000000000000000000000000000000000000000000000000000000000000000000000000000000000000000000000
00000000000000000000000000000000000000000000000000000000000000000000000000000000000000000000000000000000000000000000000000000000
00000000000000000000000000000000000000000000000000000000000000000000000000000000000000000000000000000000000000000000000000000000
00000000000000000000000000000000000000000000000000000000000000000000000000000000000000000000000000000000000000000000000000000000
00000000000000000000000000000000000000000000000000000000000000000000000000000000000000000000000000000000000000000000000000000000
00000000000000000000000000000000000000000000000000000000000000000000000000000000000000000000000000000000000000000000000000000000
00000000000000000000000000000000000000000000000000000000000000000000000000000000000000000000000000000000000000000000000000000000
00000000000000000000000000000000000000000000000000000000000000000000000000000000000000000000000000000000000000000000000000000000
00000000000000000000000000000000000000000000000000000000000000000000000000000000000000000000000000000000000000000000000000000000
00000000000000000000000000000000000000000000000000000000000000000000000000000000000000000000000000000000000000000000000000000000
00000000000000000000000000000000000000000000000000000000000000000000000000000000000000000000000000000000000000000000000000000000
00000000000000000000000000000000000000000000000000000000000000000000000000000000000000000000000000000000000000000000000000000000
00000000000000000000000000000000000000000000000000000000000000000000000000000000000000000000000000000000000000000000000000000000
00000000000000000000000000000000000000000000000000000000000000000000000000000000000000000000000000000000000000000000000000000000
00000000000000000000000000000000000000000000000000000000000000000000000000000000000000000000000000000000000000000000000000000000
00000000000000000000000000000000000000000000000000000000000000000000000000000000000000000000000000000000000000000000000000000000
00000000000000000000000000000000000000000000000000000000000000000000000000000000000000000000000000000000000000000000000000000000
00000000000000000000000000000000000000000000000000000000000000000000000000000000000000000000000000000000000000000000000000000000
00000000000000000000000000000000000000000000000000000000000000000000000000000000000000000000000000000000000000000000000000000000
00000000000000000000000000000000000000000000000000000000000000000000000000000000000000000000000000000000000000000000000000000000
__gff__
0000000000000000000000000000000000000000000000000000000000000000000000000000000000000000000000000000000000000000000000000000000000000000000000000000000000000000000000000000000000000000000000000000000000000000000000000000000000000000000000000000000000000000
0000000000000000000000000000000000000000000000000000000000000000000000000000000000000000000000000000000000000000000000000000000000000000000000000000000000000000000000000000000000000000000000000000000000000000000000000000000000000000000000000000000000000000
__map__
0000000000000000000000000000000000000000000000000000000000000000000000000000000000000000000000000000000000000000000000000000000000000000000000000000000000000000000000000000000000000000000000000000000000000000000000000000000000000000000000000000000000000000
0000000000000000000000000000000000000000000000000000000000000000000000000000000000000000000000000000000000000000000000000000000000000000000000000000000000000000000000000000000000000000000000000000000000000000000000000000000000000000000000000000000000000000
0000000000000000000000000000000000000000000000000000000000000000000000000000000000000000000000000000000000000000000000000000000000000000000000000000000000000000000000000000000000000000000000000000000000000000000000000000000000000000000000000000000000000000
0000000000000000000000000000000000000000000000000000000000000000000000000000000000000000000000000000000000000000000000000000000000000000000000000000000000000000000000000000000000000000000000000000000000000000000000000000000000000000000000000000000000000000
0000000000000000000000000000000000000000000000000000000000000000000000000000000000000000000000000000000000000000000000000000000000000000000000000000000000000000000000000000000000000000000000000000000000000000000000000000000000000000000000000000000000000000
0000000000000000000000000000000000000000000000000000000000000000000000000000000000000000000000000000000000000000000000000000000000000000000000000000000000000000000000000000000000000000000000000000000000000000000000000000000000000000000000000000000000000000
0000000000000000000000000000000000000000000000000000000000000000000000000000000000000000000000000000000000000000000000000000000000000000000000000000000000000000000000000000000000000000000000000000000000000000000000000000000000000000000000000000000000000000
0000000000000000000000000000000000000000000000000000000000000000000000000000000000000000000000000000000000000000000000000000000000000000000000000000000000000000000000000000000000000000000000000000000000000000000000000000000000000000000000000000000000000000
0000000000000000000000000000000000000000000000000000000000000000000000000000000000000000000000000000000000000000000000000000000000000000000000000000000000000000000000000000000000000000000000000000000000000000000000000000000000000000000000000000000000000000
0000000000000000000000000000000000000000000000000000000000000000000000000000000000000000000000000000000000000000000000000000000000000000000000000000000000000000000000000000000000000000000000000000000000000000000000000000000000000000000000000000000000000000
0000000000000000000000000000000000000000000000000000000000000000000000000000000000000000000000000000000000000000000000000000000000000000000000000000000000000000000000000000000000000000000000000000000000000000000000000000000000000000000000000000000000000000
0000000000000000000000000000000000000000000000000000000000000000000000000000000000000000000000000000000000000000000000000000000000000000000000000000000000000000000000000000000000000000000000000000000000000000000000000000000000000000000000000000000000000000
0000000000000000000000000000000000000000000000000000000000000000000000000000000000000000000000000000000000000000000000000000000000000000000000000000000000000000000000000000000000000000000000000000000000000000000000000000000000000000000000000000000000000000
0000000000000000000000000000000000000000000000000000000000000000000000000000000000000000000000000000000000000000000000000000000000000000000000000000000000000000000000000000000000000000000000000000000000000000000000000000000000000000000000000000000000000000
0000000000000000000000000000000000000000000000000000000000000000000000000000000000000000000000000000000000000000000000000000000000000000000000000000000000000000000000000000000000000000000000000000000000000000000000000000000000000000000000000000000000000000
0000000000000000000000000000000000000000000000000000000000000000000000000000000000000000000000000000000000000000000000000000000000000000000000000000000000000000000000000000000000000000000000000000000000000000000000000000000000000000000000000000000000000000
0000000000000000000000000000000000000000000000000000000000000000000000000000000000000000000000000000000000000000000000000000000000000000000000000000000000000000000000000000000000000000000000000000000000000000000000000000000000000000000000000000000000000000
0000000000000000000000000000000000000000000000000000000000000000000000000000000000000000000000000000000000000000000000000000000000000000000000000000000000000000000000000000000000000000000000000000000000000000000000000000000000000000000000000000000000000000
0000000000000000000000000000000000000000000000000000000000000000000000000000000000000000000000000000000000000000000000000000000000000000000000000000000000000000000000000000000000000000000000000000000000000000000000000000000000000000000000000000000000000000
0000000000000000000000000000000000000000000000000000000000000000000000000000000000000000000000000000000000000000000000000000000000000000000000000000000000000000000000000000000000000000000000000000000000000000000000000000000000000000000000000000000000000000
0000000000000000000000000000000000000000000000000000000000000000000000000000000000000000000000000000000000000000000000000000000000000000000000000000000000000000000000000000000000000000000000000000000000000000000000000000000000000000000000000000000000000000
0000000000000000000000000000000000000000000000000000000000000000000000000000000000000000000000000000000000000000000000000000000000000000000000000000000000000000000000000000000000000000000000000000000000000000000000000000000000000000000000000000000000000000
0000000000000000000000000000000000000000000000000000000000000000000000000000000000000000000000000000000000000000000000000000000000000000000000000000000000000000000000000000000000000000000000000000000000000000000000000000000000000000000000000000000000000000
0000000000000000000000000000000000000000000000000000000000000000000000000000000000000000000000000000000000000000000000000000000000000000000000000000000000000000000000000000000000000000000000000000000000000000000000000000000000000000000000000000000000000000
0000000000000000000000000000000000000000000000000000000000000000000000000000000000000000000000000000000000000000000000000000000000000000000000000000000000000000000000000000000000000000000000000000000000000000000000000000000000000000000000000000000000000000
0000000000000000000000000000000000000000000000000000000000000000000000000000000000000000000000000000000000000000000000000000000000000000000000000000000000000000000000000000000000000000000000000000000000000000000000000000000000000000000000000000000000000000
0000000000000000000000000000000000000000000000000000000000000000000000000000000000000000000000000000000000000000000000000000000000000000000000000000000000000000000000000000000000000000000000000000000000000000000000000000000000000000000000000000000000000000
0000000000000000000000000000000000000000000000000000000000000000000000000000000000000000000000000000000000000000000000000000000000000000000000000000000000000000000000000000000000000000000000000000000000000000000000000000000000000000000000000000000000000000
0000000000000000000000000000000000000000000000000000000000000000000000000000000000000000000000000000000000000000000000000000000000000000000000000000000000000000000000000000000000000000000000000000000000000000000000000000000000000000000000000000000000000000
0000000000000000000000000000000000000000000000000000000000000000000000000000000000000000000000000000000000000000000000000000000000000000000000000000000000000000000000000000000000000000000000000000000000000000000000000000000000000000000000000000000000000000
0000000000000000000000000000000000000000000000000000000000000000000000000000000000000000000000000000000000000000000000000000000000000000000000000000000000000000000000000000000000000000000000000000000000000000000000000000000000000000000000000000000000000000
0000000000000000000000000000000000000000000000000000000000000000000000000000000000000000000000000000000000000000000000000000000000000000000000000000000000000000000000000000000000000000000000000000000000000000000000000000000000000000000000000000000000000000
